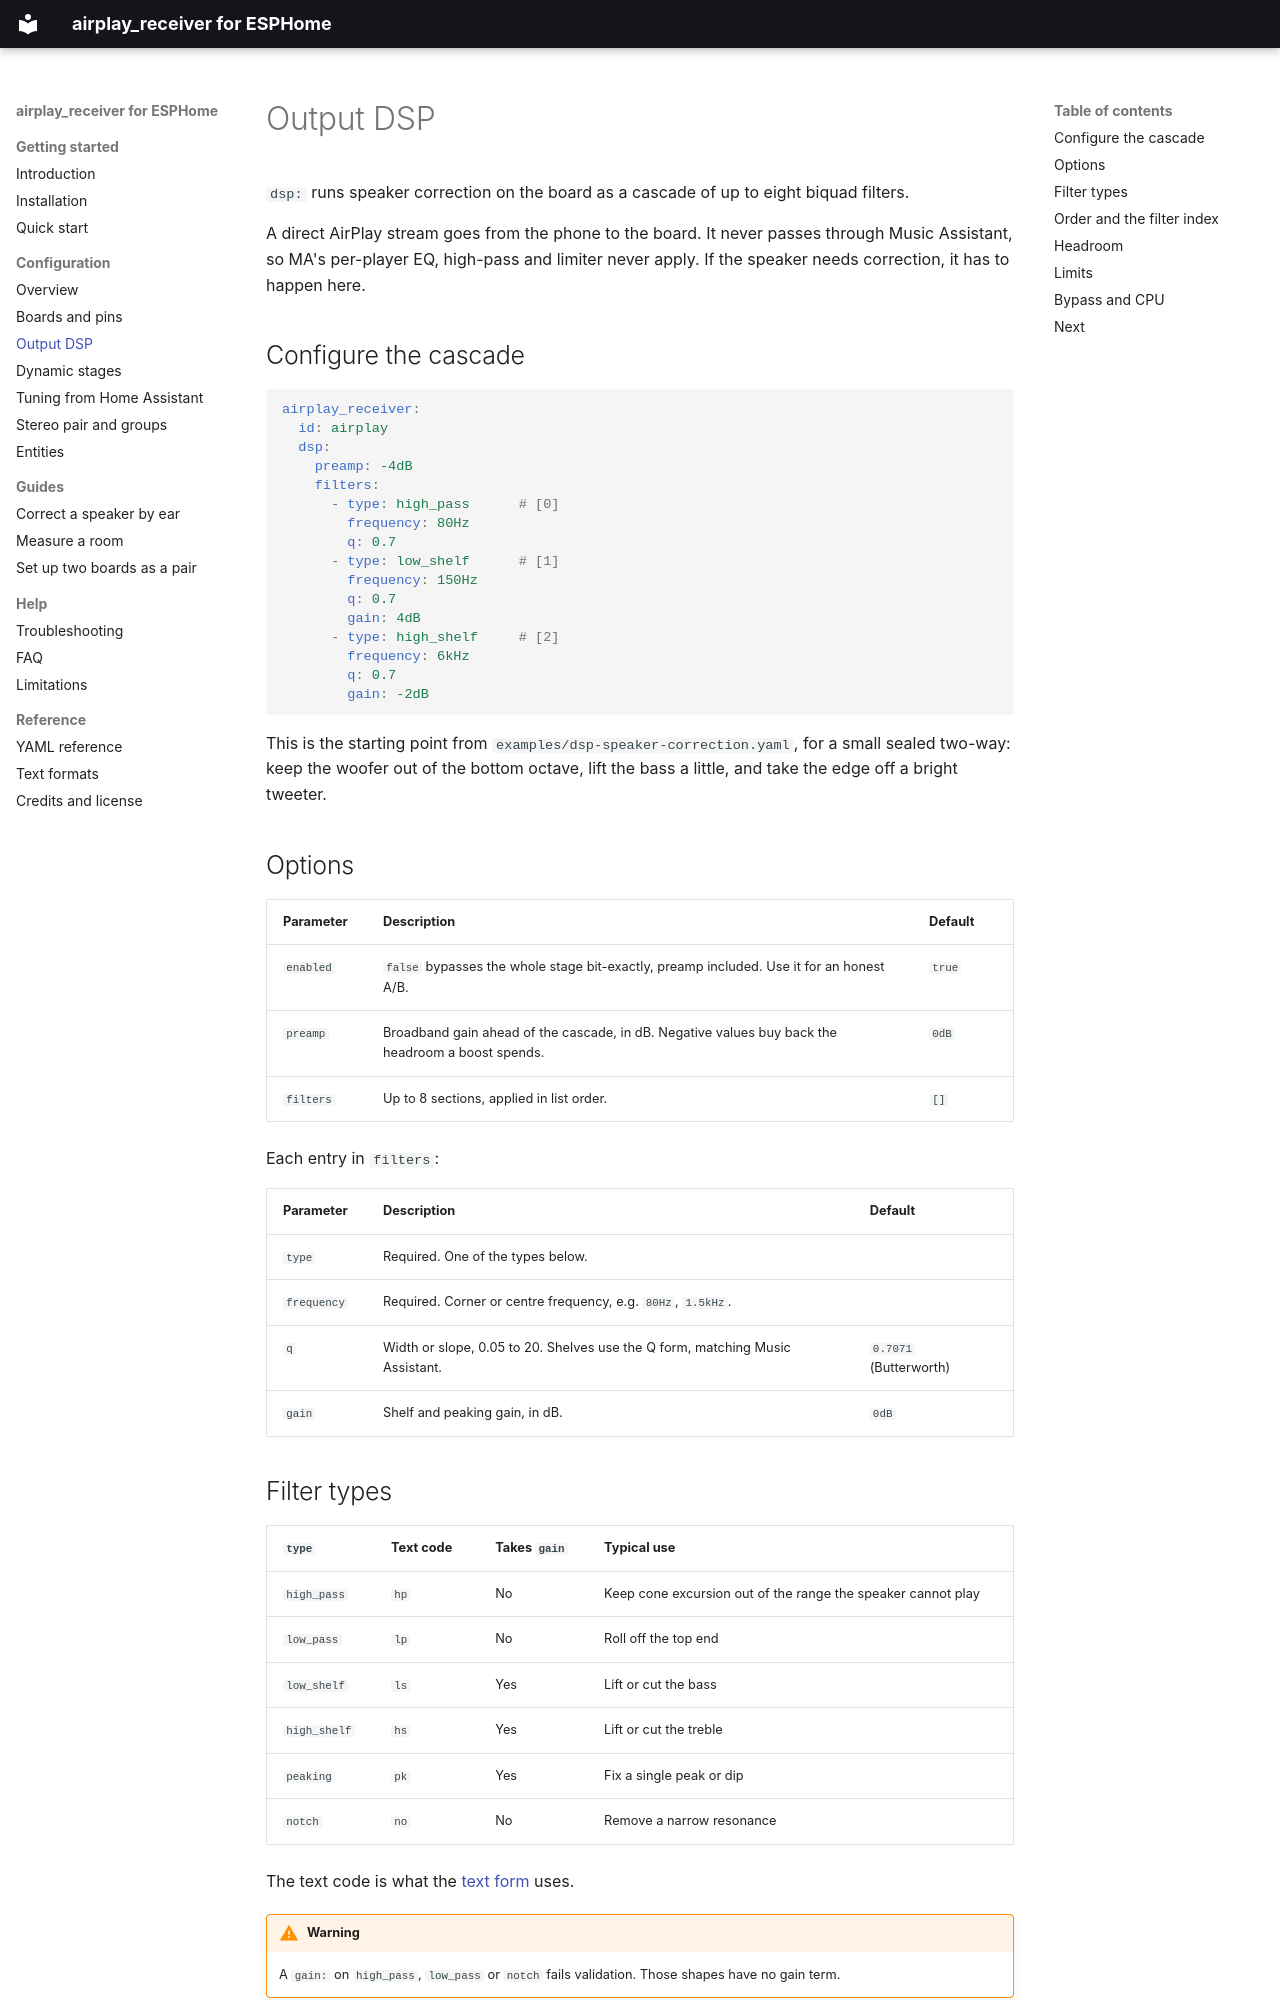

repository: henriklied/esphome-airplay2 · page: configuration/output-dsp/index.html · generator: mkdocs

# Output DSP

`dsp:` runs speaker correction on the board as a cascade of up to eight biquad filters.

A direct AirPlay stream goes from the phone to the board. It never passes through Music Assistant,
so MA's per-player EQ, high-pass and limiter never apply. If the speaker needs correction, it has to
happen here.

## Configure the cascade

```yaml
airplay_receiver:
  id: airplay
  dsp:
    preamp: -4dB
    filters:
      - type: high_pass      # [0]
        frequency: 80Hz
        q: 0.7
      - type: low_shelf      # [1]
        frequency: 150Hz
        q: 0.7
        gain: 4dB
      - type: high_shelf     # [2]
        frequency: 6kHz
        q: 0.7
        gain: -2dB
```

This is the starting point from `examples/dsp-speaker-correction.yaml`, for a small sealed two-way:
keep the woofer out of the bottom octave, lift the bass a little, and take the edge off a bright
tweeter.

## Options

| Parameter | Description | Default |
|---|---|---|
| `enabled` | `false` bypasses the whole stage bit-exactly, preamp included. Use it for an honest A/B. | `true` |
| `preamp` | Broadband gain ahead of the cascade, in dB. Negative values buy back the headroom a boost spends. | `0dB` |
| `filters` | Up to 8 sections, applied in list order. | `[]` |

Each entry in `filters`:

| Parameter | Description | Default |
|---|---|---|
| `type` | Required. One of the types below. | |
| `frequency` | Required. Corner or centre frequency, e.g. `80Hz`, `1.5kHz`. | |
| `q` | Width or slope, 0.05 to 20. Shelves use the Q form, matching Music Assistant. | `0.7071` (Butterworth) |
| `gain` | Shelf and peaking gain, in dB. | `0dB` |

## Filter types

| `type` | Text code | Takes `gain` | Typical use |
|---|---|---|---|
| `high_pass` | `hp` | No | Keep cone excursion out of the range the speaker cannot play |
| `low_pass` | `lp` | No | Roll off the top end |
| `low_shelf` | `ls` | Yes | Lift or cut the bass |
| `high_shelf` | `hs` | Yes | Lift or cut the treble |
| `peaking` | `pk` | Yes | Fix a single peak or dip |
| `notch` | `no` | No | Remove a narrow resonance |

The text code is what the [text form](../reference/text-formats.md) uses.

!!! warning

    A `gain:` on `high_pass`, `low_pass` or `notch` fails validation. Those shapes have no gain term.
